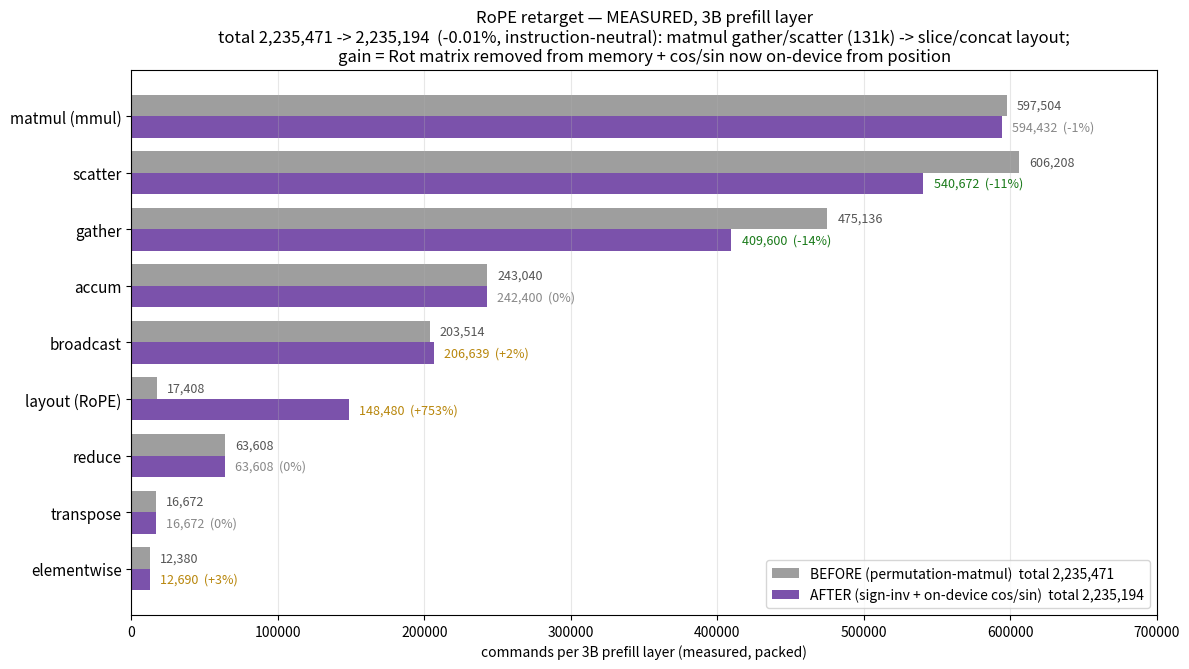

Generate this figure with matplotlib: (Note: this script raises an exception after producing the figure.)
"""RoPE: permutation-matmul vs sign-inversion + on-device cos/sin.
Manual 3B prefill layer (packed), MEASURED role distribution. Total is ~unchanged
(instruction-neutral); the story is the role SHIFT (matmul gather/scatter -> layout)."""
import matplotlib
matplotlib.use("Agg")
import matplotlib.pyplot as plt
import numpy as np

# (role, BEFORE perm-matmul, AFTER sign-inv+on-device cos/sin) — measured
rows = [
    ("matmul (mmul)",     597504, 594432),
    ("scatter",           606208, 540672),
    ("gather",            475136, 409600),
    ("accum",             243040, 242400),
    ("broadcast",         203514, 206639),
    ("layout (RoPE)",      17408, 148480),
    ("reduce",             63608,  63608),
    ("transpose",          16672,  16672),
    ("elementwise",        12380,  12690),
]
TB, TA = 2235471, 2235194
labels = [r[0] for r in rows]
before = np.array([r[1] for r in rows], float)
after  = np.array([r[2] for r in rows], float)
y = np.arange(len(rows))[::-1]
h = 0.38

fig, ax = plt.subplots(figsize=(12, 6.8))
ax.barh(y + h/2, before, h, color="#9e9e9e", label=f"BEFORE (permutation-matmul)  total {TB:,}")
ax.barh(y - h/2, after,  h, color="#7b52ab", label=f"AFTER (sign-inv + on-device cos/sin)  total {TA:,}")
for i, (bf, af) in enumerate(zip(before, after)):
    yy = y[i]
    ax.text(bf + 7000, yy + h/2, f"{bf:,.0f}", va="center", fontsize=9, color="#555")
    d = 0 if bf == 0 else 100*(af-bf)/bf
    tag = "0%" if abs(d) < 0.5 else f"{d:+.0f}%"
    col = "#1a7a1a" if d < -1 else ("#b8860b" if d > 1 else "#888")
    ax.text(af + 7000, yy - h/2, f"{af:,.0f}  ({tag})", va="center", fontsize=9, color=col)
ax.set_yticks(y); ax.set_yticklabels(labels, fontsize=11)
ax.set_xlabel("commands per 3B prefill layer (measured, packed)")
ax.set_title("RoPE retarget — MEASURED, 3B prefill layer\n"
             f"total {TB:,} -> {TA:,}  (-0.01%, instruction-neutral): "
             "matmul gather/scatter (131k) -> slice/concat layout;\n"
             "gain = Rot matrix removed from memory + cos/sin now on-device from position",
             fontsize=12)
ax.legend(loc="lower right", fontsize=10)
ax.set_xlim(0, 700000)
ax.grid(axis="x", alpha=0.3)
plt.tight_layout()
out = "/home/chokwans99/NPU_cmodel/report/figs/0710/g_rope_before_after.png"
plt.savefig(out, dpi=130)
print("wrote", out)
